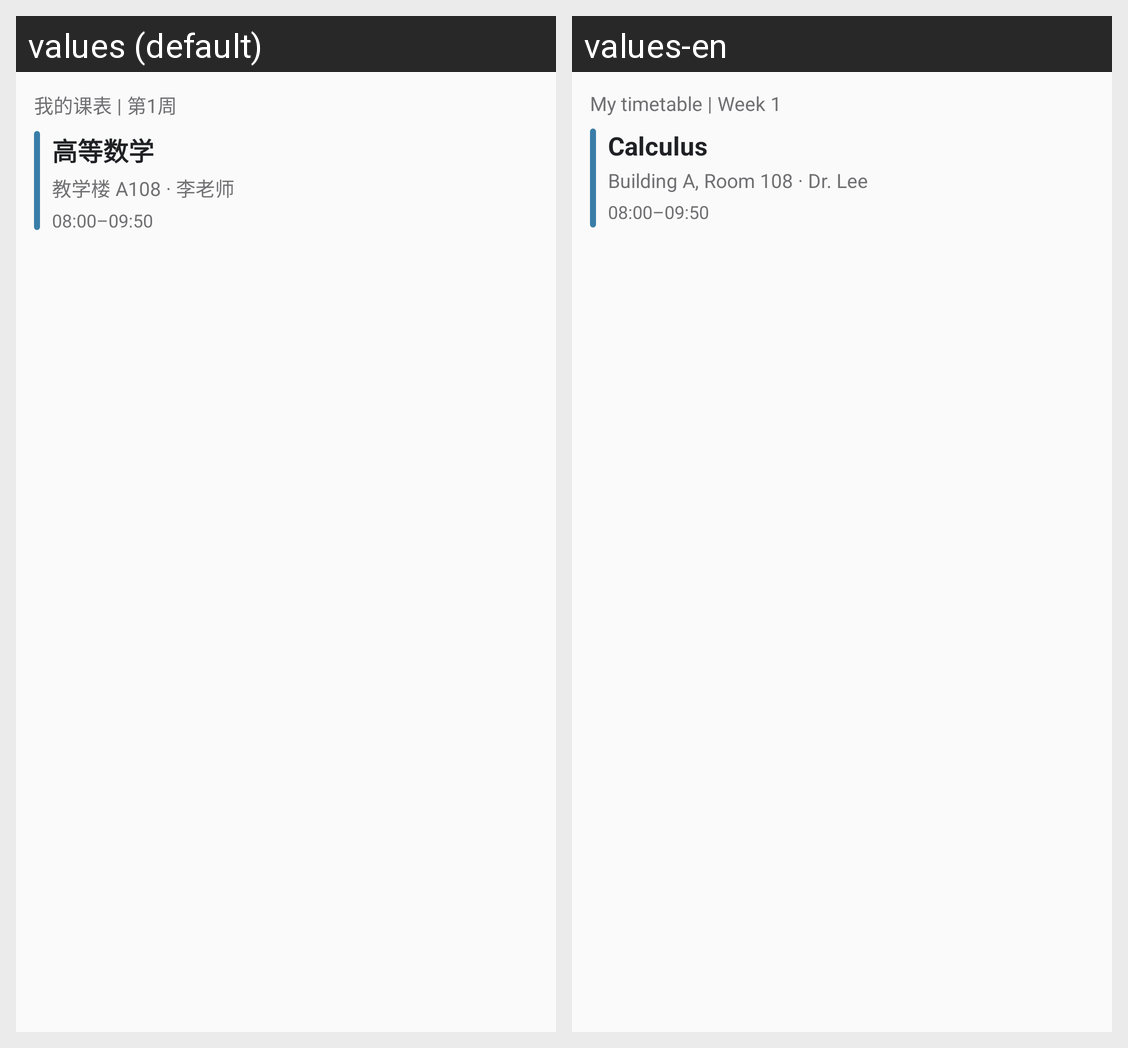

For this localized Android screen grid, give each drawn string resource with its value in every locale shown.
Android screen res/layout/widget_preview_wide.xml rendered under 2 locales, left to right: values (default), values-en. Device: Nexus 5 (rendered at 1080×1920; each locale shown at half size, 540×960, under a caption strip naming it); theme Theme.Timetable.
Strings drawn on this screen, with the default value and each locale's value (text and hints the layout hard-codes, and strings that could not be matched under every locale, appear in the picture but are not listed):

widget_preview_table_week
  values: 我的课表 | 第1周
  values-en: My timetable | Week 1

widget_preview_math
  values: 高等数学
  values-en: Calculus

widget_preview_room_teacher
  values: 教学楼 A108 · 李老师
  values-en: Building A, Room 108 · Dr. Lee
